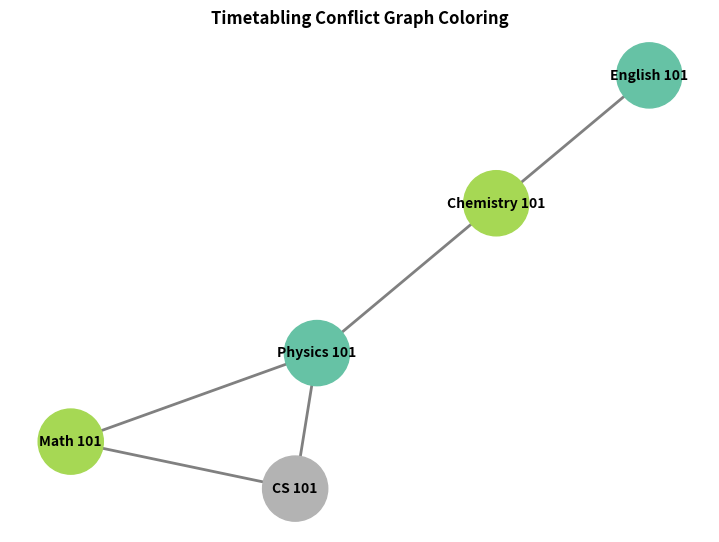

Recreate this plot in Python.
# Part 2: Timetabling Problem Using Welsh-Powell Graph Coloring
import networkx as nx
import matplotlib.pyplot as plt
import os

def load_graph_from_file(filename):
    graph = {}
    with open(filename, 'r') as f:
        for line in f:
            if ':' in line:
                parts = line.split(':')
                node = parts[0].strip()
                neighbors = [n.strip() for n in parts[1].split(',') if n.strip()]
                graph[node] = neighbors
    return graph

def welsh_powell_coloring(graph):
    degrees = {v: len(neighbors) for v, neighbors in graph.items()}
    sorted_vertices = sorted(degrees, key=degrees.get, reverse=True)
    
    coloring = {}
    current_color = 0
    uncolored = set(sorted_vertices)
    
    while uncolored:
        current_color += 1
        colored_in_pass = set()
        for v in sorted_vertices:
            if v in uncolored:
                if not any(neighbor in colored_in_pass for neighbor in graph[v]):
                    coloring[v] = current_color
                    colored_in_pass.add(v)
        uncolored -= colored_in_pass
        
    return coloring

def visualize_timetabling(graph, coloring, title):
    G = nx.Graph()
    for node, neighbors in graph.items():
        for n in neighbors:
            G.add_edge(node, n)
            
    plt.figure(figsize=(7, 5))
    pos = nx.spring_layout(G, seed=42)
    color_map = [coloring.get(node, 1) for node in G.nodes()]
    
    nx.draw(G, pos, with_labels=True, node_color=color_map, cmap=plt.cm.Set2, 
            node_size=2200, font_size=10, font_weight='bold', edge_color='gray', width=2)
    plt.title(title, fontsize=12, fontweight='bold')
    plt.tight_layout()
    plt.savefig('timetabling_coloring.png')
    print("Timetabling visualization saved as 'timetabling_coloring.png'")
    plt.show()

if __name__ == "__main__":
    timetabling_file = 'input_timetabling.txt'
    if os.path.exists(timetabling_file):
        graph = load_graph_from_file(timetabling_file)
        print(f"Loaded Timetabling graph from {timetabling_file}")
    else:
        print("Input file not found. Using default conflict graph.")
        graph = {
            'Math 101': ['Physics 101', 'CS 101'],
            'Physics 101': ['Math 101', 'CS 101', 'Chemistry 101'],
            'CS 101': ['Math 101', 'Physics 101'],
            'Chemistry 101': ['Physics 101', 'English 101'],
            'English 101': ['Chemistry 101']
        }

    assigned_slots = welsh_powell_coloring(graph)
    print("\nTimetabling Slot Assignments (Colors = Time Slots):")
    for course, slot in assigned_slots.items():
        print(f"  {course} -> Time Slot {slot}")

    visualize_timetabling(graph, assigned_slots, "Timetabling Conflict Graph Coloring")
